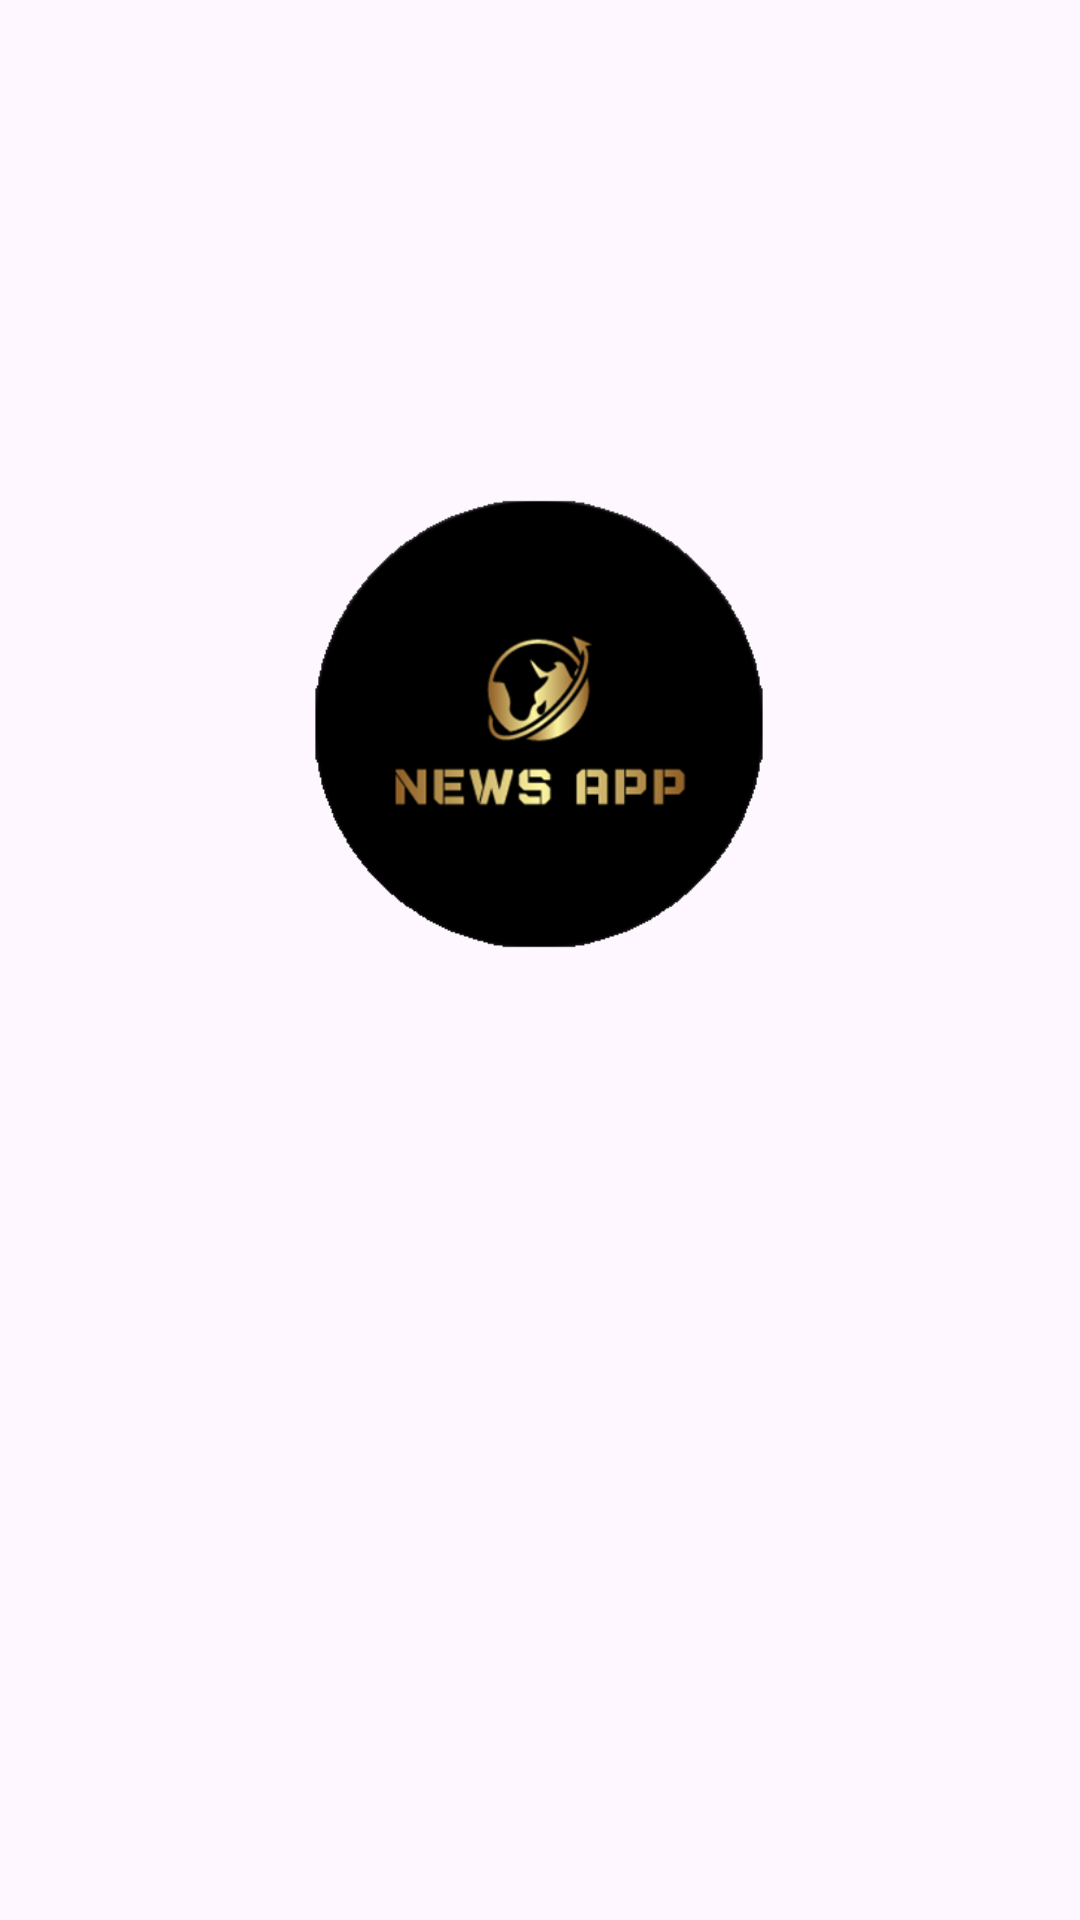

Write the Android layout XML for this screen, with the resource values it uses.
<!-- AndroidManifest.xml: application theme Theme.Newsapp -->
<!-- res/layout/activity_splash_screen.xml -->
<?xml version="1.0" encoding="utf-8"?>
<androidx.constraintlayout.motion.widget.MotionLayout xmlns:android="http://schemas.android.com/apk/res/android"
    xmlns:app="http://schemas.android.com/apk/res-auto"
    xmlns:tools="http://schemas.android.com/tools"
    android:id="@+id/motionLayout"
    android:layout_width="match_parent"
    android:layout_height="match_parent"
    app:layoutDescription="@xml/activity_splash_screen_scene"
    tools:context=".activity.SplashScreenActivity">

    <ImageView
        android:id="@+id/imageView"
        android:layout_width="160dp"
        android:layout_height="160dp"
        android:src="@drawable/black_circle"
        app:layout_constraintBottom_toBottomOf="parent"
        app:layout_constraintEnd_toEndOf="parent"
        app:layout_constraintHorizontal_bias="0.498"
        app:layout_constraintStart_toStartOf="parent"
        app:layout_constraintTop_toTopOf="parent"
        app:layout_constraintVertical_bias="0.336" />

    <ImageView
        android:id="@+id/imageViewLogo"
        android:layout_width="140dp"
        android:layout_height="140dp"
        android:src="@drawable/logo_newsapp"
        app:layout_constraintBottom_toBottomOf="parent"
        app:layout_constraintEnd_toEndOf="parent"
        app:layout_constraintHorizontal_bias="0.498"
        app:layout_constraintStart_toStartOf="parent"
        app:layout_constraintTop_toTopOf="parent"
        app:layout_constraintVertical_bias="0.341" />

    <ImageView
        android:id="@+id/TODO"
        android:layout_width="300dp"
        android:layout_height="100dp"
        android:src="@drawable/name_logo"
        app:layout_constraintEnd_toEndOf="parent"
        app:layout_constraintStart_toStartOf="parent"
        app:layout_constraintTop_toBottomOf="@+id/imageView" />

</androidx.constraintlayout.motion.widget.MotionLayout>
<!-- resources referenced by this layout -->
<resources>
  <!-- drawable black_circle: png bitmap (drawable, 4795 bytes) -->
  <!-- drawable logo_newsapp: png bitmap (drawable, 27919 bytes) -->
  <style name="Theme.Newsapp" parent="Base.Theme.Newsapp" />
  <style name="Base.Theme.Newsapp" parent="Theme.Material3.DayNight.NoActionBar">
          
          
      </style>
</resources>
